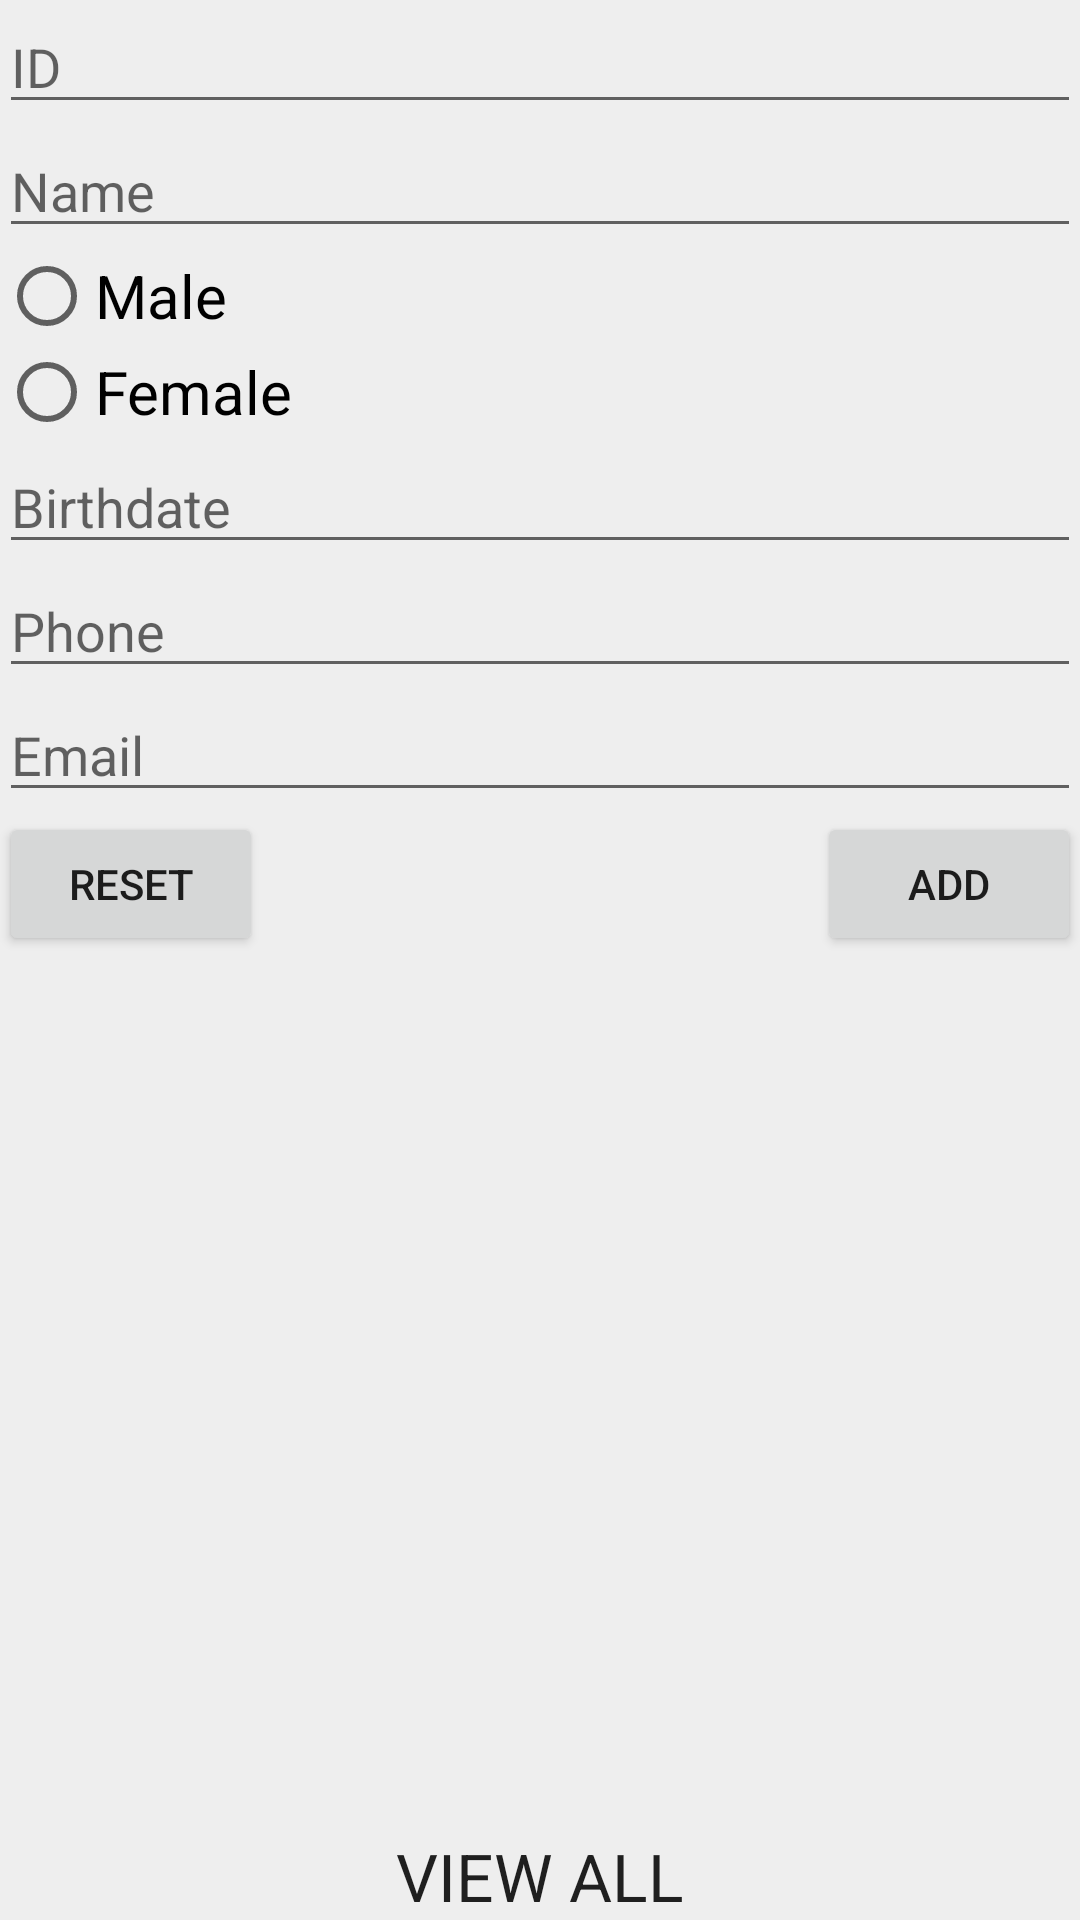

Write the Android layout XML for this screen, with the resource values it uses.
<!-- AndroidManifest.xml: application theme AppTheme -->
<!-- res/layout/activity_main.xml -->
<?xml version="1.0" encoding="utf-8"?>
<RelativeLayout xmlns:android="http://schemas.android.com/apk/res/android"
    xmlns:tools="http://schemas.android.com/tools"
    android:layout_width="match_parent"
    android:layout_height="match_parent"
    android:background="#eee"
    android:paddingLeft="@dimen/activity_horizontal_margin"
    android:paddingRight="@dimen/activity_horizontal_margin"
    android:paddingTop="@dimen/activity_vertical_margin"
    android:paddingBottom="@dimen/activity_vertical_margin"
    tools:context=".MainActivity">

    <EditText
        android:layout_width="wrap_content"
        android:layout_height="wrap_content"
        android:id="@+id/editID"
        android:layout_alignParentTop="true"
        android:layout_alignParentEnd="true"
        android:layout_alignParentStart="true"
        android:hint="ID" />

    <EditText
        android:layout_width="wrap_content"
        android:layout_height="wrap_content"
        android:inputType="textPersonName"
        android:ems="10"
        android:id="@+id/editName"
        android:hint="Name"
        android:layout_below="@+id/editID"
        android:layout_alignParentStart="true"
        android:layout_alignEnd="@+id/editID" />

    <RadioGroup
        android:id="@+id/radioSex"
        android:layout_width="wrap_content"
        android:layout_height="wrap_content"
        android:layout_below="@+id/editName"
        android:layout_alignParentStart="true"
        android:layout_alignParentEnd="true">

        <RadioButton
            android:id="@+id/radioMale"
            android:layout_width="wrap_content"
            android:layout_height="wrap_content"
            android:text="Male"
            android:checked="false"
            android:textSize="20dp" />

        <RadioButton
            android:id="@+id/radioFemale"
            android:layout_width="wrap_content"
            android:layout_height="wrap_content"
            android:text="Female"
            android:checked="false"
            android:layout_alignTop="@+id/radioSex"
            android:layout_toEndOf="@+id/radioSex"
            android:textSize="20dp" />

    </RadioGroup>

    <EditText
        android:layout_width="wrap_content"
        android:layout_height="wrap_content"
        android:inputType="date"
        android:ems="10"
        android:id="@+id/editBday"
        android:hint="Birthdate"
        android:focusable="false"
        android:layout_below="@+id/radioSex"
        android:layout_alignParentStart="true"
        android:layout_alignParentEnd="true" />

    <EditText
        android:layout_width="wrap_content"
        android:layout_height="wrap_content"
        android:inputType="textEmailAddress"
        android:ems="10"
        android:id="@+id/editEmail"
        android:hint="Email"
        android:layout_below="@+id/editPhone"
        android:layout_alignParentStart="true"
        android:layout_alignParentEnd="true" />

    <EditText
        android:layout_width="wrap_content"
        android:layout_height="wrap_content"
        android:inputType="phone"
        android:ems="10"
        android:id="@+id/editPhone"
        android:hint="Phone"
        android:layout_below="@+id/editBday"
        android:layout_alignParentStart="true"
        android:layout_alignParentEnd="true" />

    <Button
        android:layout_width="wrap_content"
        android:layout_height="wrap_content"
        android:text="ADD"
        android:id="@+id/btnAdd"
        android:layout_below="@+id/editEmail"
        android:layout_alignParentEnd="true" />

    <Button
        android:layout_width="wrap_content"
        android:layout_height="wrap_content"
        android:text="Reset"
        android:id="@+id/btnReset"
        android:layout_below="@+id/editEmail"
        android:layout_alignParentStart="true" />

    <TextView
        android:layout_width="wrap_content"
        android:layout_height="wrap_content"
        android:textAppearance="?android:attr/textAppearanceLarge"
        android:text="VIEW ALL"
        android:id="@+id/btnView"
        android:layout_alignParentBottom="true"
        android:layout_centerHorizontal="true" />


</RelativeLayout>
<!-- resources referenced by this layout -->
<resources>
  <style name="AppTheme" parent="Theme.AppCompat.Light.DarkActionBar">
          
          <item name="colorPrimary">#684719</item>
          <item name="colorPrimaryDark">#684719</item>
          <item name="colorAccent">@color/colorAccent</item>
      </style>
  <!-- not gathered from this repository: default colours our renderer supplied (Android Studio template values) -->
  <color name="colorAccent">#FF03DAC5</color>
</resources>
